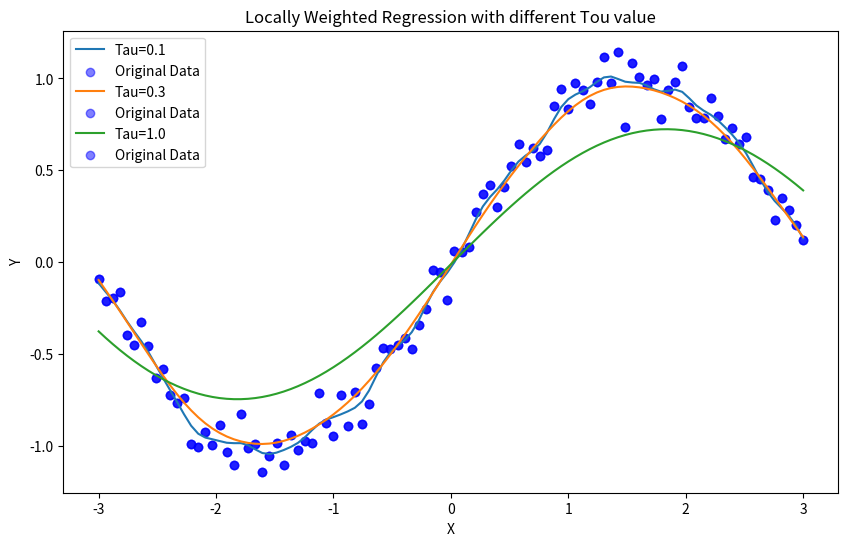

The matplotlib source for this figure:
import numpy as np 
import matplotlib.pyplot as plt

np.random.seed(42) 
X=np.linspace(-3,3,100) 
Y=np.sin(X)+np.random.normal(0,0.1,100) 

X_matrix=np.c_[np.ones(X.shape[0]),X]

def get_weights(query_point,X,tau):
    return np.exp(-((X-query_point)**2)/ (2*tau**2))

def locally_weighted_regression(query_x,X,Y,tau):
    W=np.diag(get_weights(query_x,X,tau))
    theta=np.linalg.pinv(X_matrix.T@W@X_matrix)@X_matrix.T@W@Y
    return np.array([1,query_x])@theta

tau_values=[0.1,0.3,1.0] 
plt.figure(figsize=(10,6))

for tau in tau_values:
    Y_pred = np.array([locally_weighted_regression(x,X,Y,tau)for x in X ])
    plt.plot(X,Y_pred,label=f'Tau={tau}')
    plt.scatter(X,Y,color='blue',label='Original Data',alpha=0.5)
plt.xlabel("X")
plt.ylabel("Y") 
plt.title("Locally Weighted Regression with different Tou value")
plt.legend()
plt.show()   
